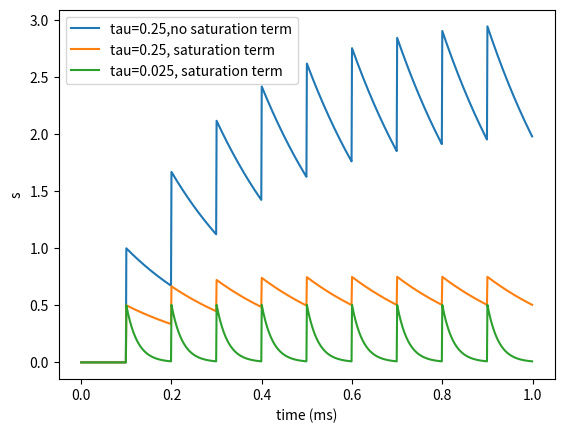

Write the Python code that produced this figure.
import numpy as np
from matplotlib import pyplot as plt


class Kinetic:
    def __init__(self, alpha, tau, is_saturation):
        self.alpha = alpha  # control the amplitude of spike rise
        self.tau = tau  # control the spike decay speed. The smaller, the faster.
        self.dt = 0.001  # decay the spike
        self.is_s = is_saturation  # saturation term

    def calculate_next_s(self, s, r):
        if self.is_s:
            s = s + self.alpha * r * (1 - s) - self.dt * s / self.tau
        else:
            s = s + self.alpha * r - self.dt * s / self.tau
        return s


# parameter
dt = 0.001
t_start = 0
t_end = 1
times = np.arange(t_start, t_end, dt)

# initialize Object
Kinetic1 = Kinetic(1, 0.25, False)
Kinetic2 = Kinetic(0.5, 0.25, True)
Kinetic3 = Kinetic(0.5, 0.025, True)

# init state
base_unit = np.append(np.zeros(99), 1)  # Input a spike every 100 times.
n_repeat = 10
s_input = np.tile(base_unit, int(n_repeat))

s_state1 = s_input * 0
s_state2 = s_input * 0
s_state3 = s_input * 0

ind = 0
for r in s_input[0:-1]:
    s_state1[ind + 1] = Kinetic1.calculate_next_s(s_state1[ind], r)
    s_state2[ind + 1] = Kinetic2.calculate_next_s(s_state2[ind], r)
    s_state3[ind + 1] = Kinetic3.calculate_next_s(s_state3[ind], r)
    ind += 1

plt.figure()
plt.plot(times, s_state1, label='tau=0.25,no saturation term')
plt.plot(times, s_state2, label='tau=0.25, saturation term')
plt.plot(times, s_state3, label='tau=0.025, saturation term')
plt.xlabel('time (ms)')
plt.ylabel('s')
plt.legend()
plt.show()
